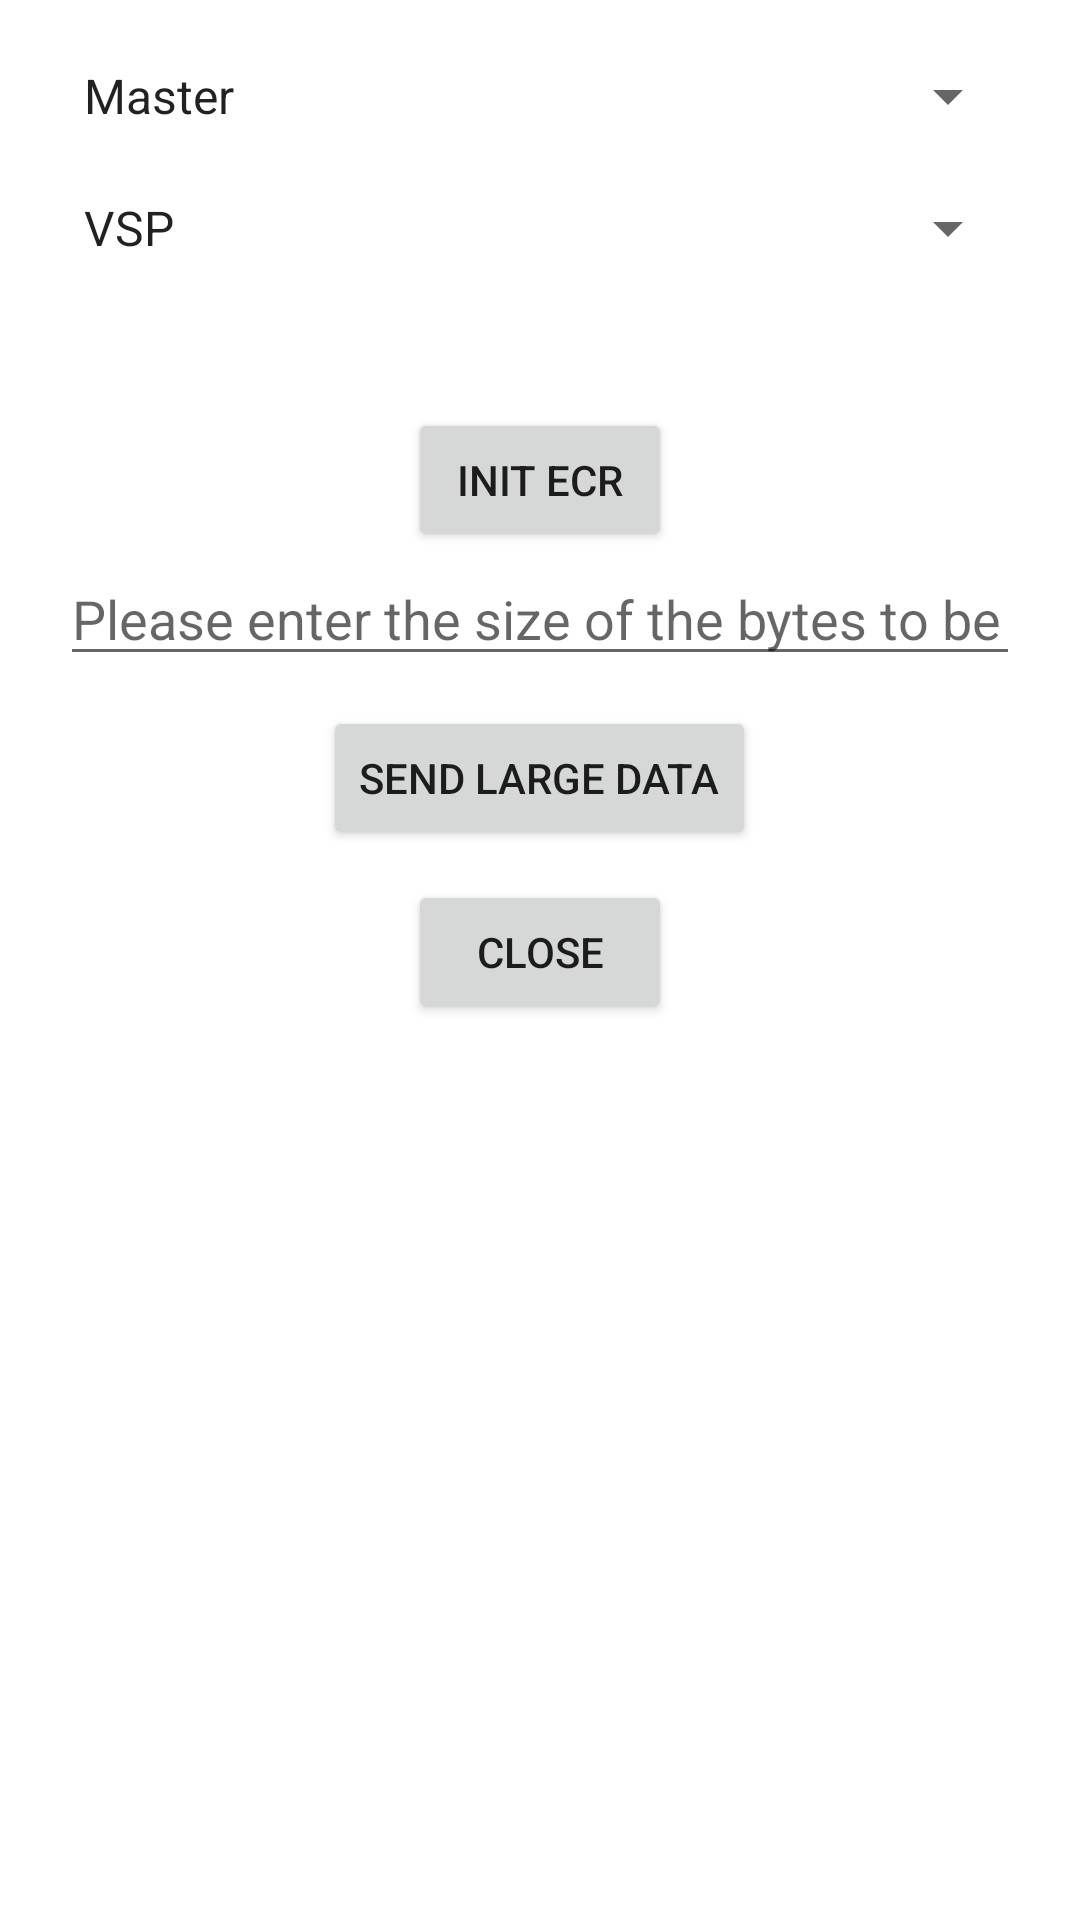

Produce the Android XML layout that renders to this screen, including the resource entries it uses.
<!-- AndroidManifest.xml: application theme Theme.ConnectionBridge -->
<!-- res/layout/activity_vspstatus.xml -->
<?xml version="1.0" encoding="utf-8"?>
<LinearLayout xmlns:android="http://schemas.android.com/apk/res/android"
    xmlns:tools="http://schemas.android.com/tools"
    android:layout_width="match_parent"
    android:layout_height="match_parent"
    android:orientation="vertical"
    tools:context=".ui.ExtendedTestActivity">

    <androidx.appcompat.widget.AppCompatSpinner
        android:id="@+id/sp_type"
        android:layout_width="match_parent"
        android:layout_height="wrap_content"
        android:layout_marginStart="20dp"
        android:layout_marginTop="20dp"
        android:layout_marginEnd="20dp"
        android:entries="@array/type" />

    <androidx.appcompat.widget.AppCompatSpinner
        android:id="@+id/sp_mode"
        android:layout_width="match_parent"
        android:layout_height="wrap_content"
        android:layout_marginStart="20dp"
        android:layout_marginTop="20dp"
        android:layout_marginEnd="20dp"
        android:entries="@array/mode" />

    <Button
        android:id="@+id/btn_init"
        android:layout_width="wrap_content"
        android:layout_height="wrap_content"
        android:layout_gravity="center"
        android:layout_marginTop="48dp"
        android:onClick="onClick"
        android:text="Init ECR" />

    <Button
        android:visibility="gone"
        android:id="@+id/btn_getVSPStatus"
        android:layout_width="wrap_content"
        android:layout_height="wrap_content"
        android:layout_gravity="center"
        android:layout_marginTop="10dp"
        android:onClick="onClick"
        android:text="Get VSP Connect Status" />

    <EditText
        android:id="@+id/et_number"
        android:layout_width="match_parent"
        android:layout_height="wrap_content"
        android:layout_marginStart="20dp"
        android:layout_marginEnd="20dp"
        android:hint="Please enter the size of the bytes to be sent"
        android:layout_gravity="center"
        android:inputType="number" />

    <Button
        android:id="@+id/btn_sendLargeData"
        android:layout_width="wrap_content"
        android:layout_height="wrap_content"
        android:layout_gravity="center"
        android:layout_marginTop="10dp"
        android:onClick="onClick"
        android:text="Send Large Data" />

    <Button
        android:id="@+id/btn_close"
        android:layout_width="wrap_content"
        android:layout_height="wrap_content"
        android:layout_gravity="center"
        android:layout_marginTop="10dp"
        android:onClick="onClick"
        android:text="Close" />

    <TextView
        android:id="@+id/tv_msg"
        android:layout_width="wrap_content"
        android:layout_height="wrap_content"
        android:layout_margin="10dp" />


</LinearLayout>
<!-- resources referenced by this layout -->
<resources>
  <string-array name="mode">
          <item>VSP</item>
          <item>USB</item>
          <item>WIFI</item>
          <item>RS232</item>
          <item>iBeacon</item>
          <item>Bluetooth</item>
      </string-array>
  <string-array name="type">
          <item>Master</item>
          <item>Slave</item>
      </string-array>
  <style name="Theme.ConnectionBridge" parent="Theme.MaterialComponents.DayNight.DarkActionBar">
          <item name="colorOnPrimary">@color/white</item>
          <item name="colorPrimary">@color/purple_700</item>
          <item name="colorPrimaryVariant">@color/purple_700</item>
  
          <item name="colorOnSecondary">@color/black</item>
          <item name="colorSecondary">@color/teal_200</item>
          <item name="colorSecondaryVariant">@color/teal_700</item>
  
          <item name="android:statusBarColor" tools:targetApi="l">?attr/colorPrimaryVariant</item>
      </style>
  <color name="white">#FFFFFFFF</color>
  <color name="purple_700">#FF3700B3</color>
  <color name="black">#FF000000</color>
  <color name="teal_200">#FF6200EE</color>
  <color name="teal_700">#FF6200EE</color>
</resources>
